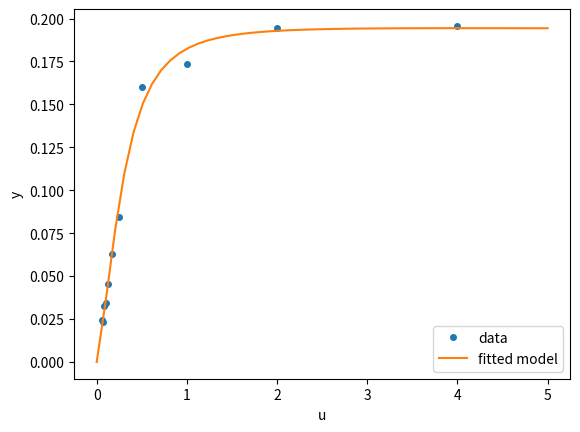

Write the Python code that produced this figure.
from scipy.optimize import least_squares
import numpy as np
import matplotlib.pyplot as plt


def model(x, u):
    return x[0] * (u ** 2 + x[1] * u) / (u ** 2 + x[2] * u + x[3])


def fun(x, u, y):
    return model(x, u) - y


def jac(x, u, y):
    J = np.empty((u.size, x.size))
    den = u ** 2 + x[2] * u + x[3]
    num = u ** 2 + x[1] * u
    J[:, 0] = num / den
    J[:, 1] = x[0] * u / den
    J[:, 2] = -x[0] * num * u / den ** 2
    J[:, 3] = -x[0] * num / den ** 2
    return J


u = np.array([4.0, 2.0, 1.0, 5.0e-1, 2.5e-1, 1.67e-1, 1.25e-1, 1.0e-1,
              8.33e-2, 7.14e-2, 6.25e-2])
y = np.array([1.957e-1, 1.947e-1, 1.735e-1, 1.6e-1, 8.44e-2, 6.27e-2,
              4.56e-2, 3.42e-2, 3.23e-2, 2.35e-2, 2.46e-2])
x0 = np.array([2.5, 3.9, 4.15, 3.9])
res = least_squares(fun, x0, jac=jac, bounds=(0, 100), args=(u, y), verbose=1)


u_test = np.linspace(0, 5)
y_test = model(res.x, u_test)
plt.plot(u, y, 'o', markersize=4, label='data')
plt.plot(u_test, y_test, label='fitted model')
plt.xlabel("u")
plt.ylabel("y")
plt.legend(loc='lower right')
plt.show()

